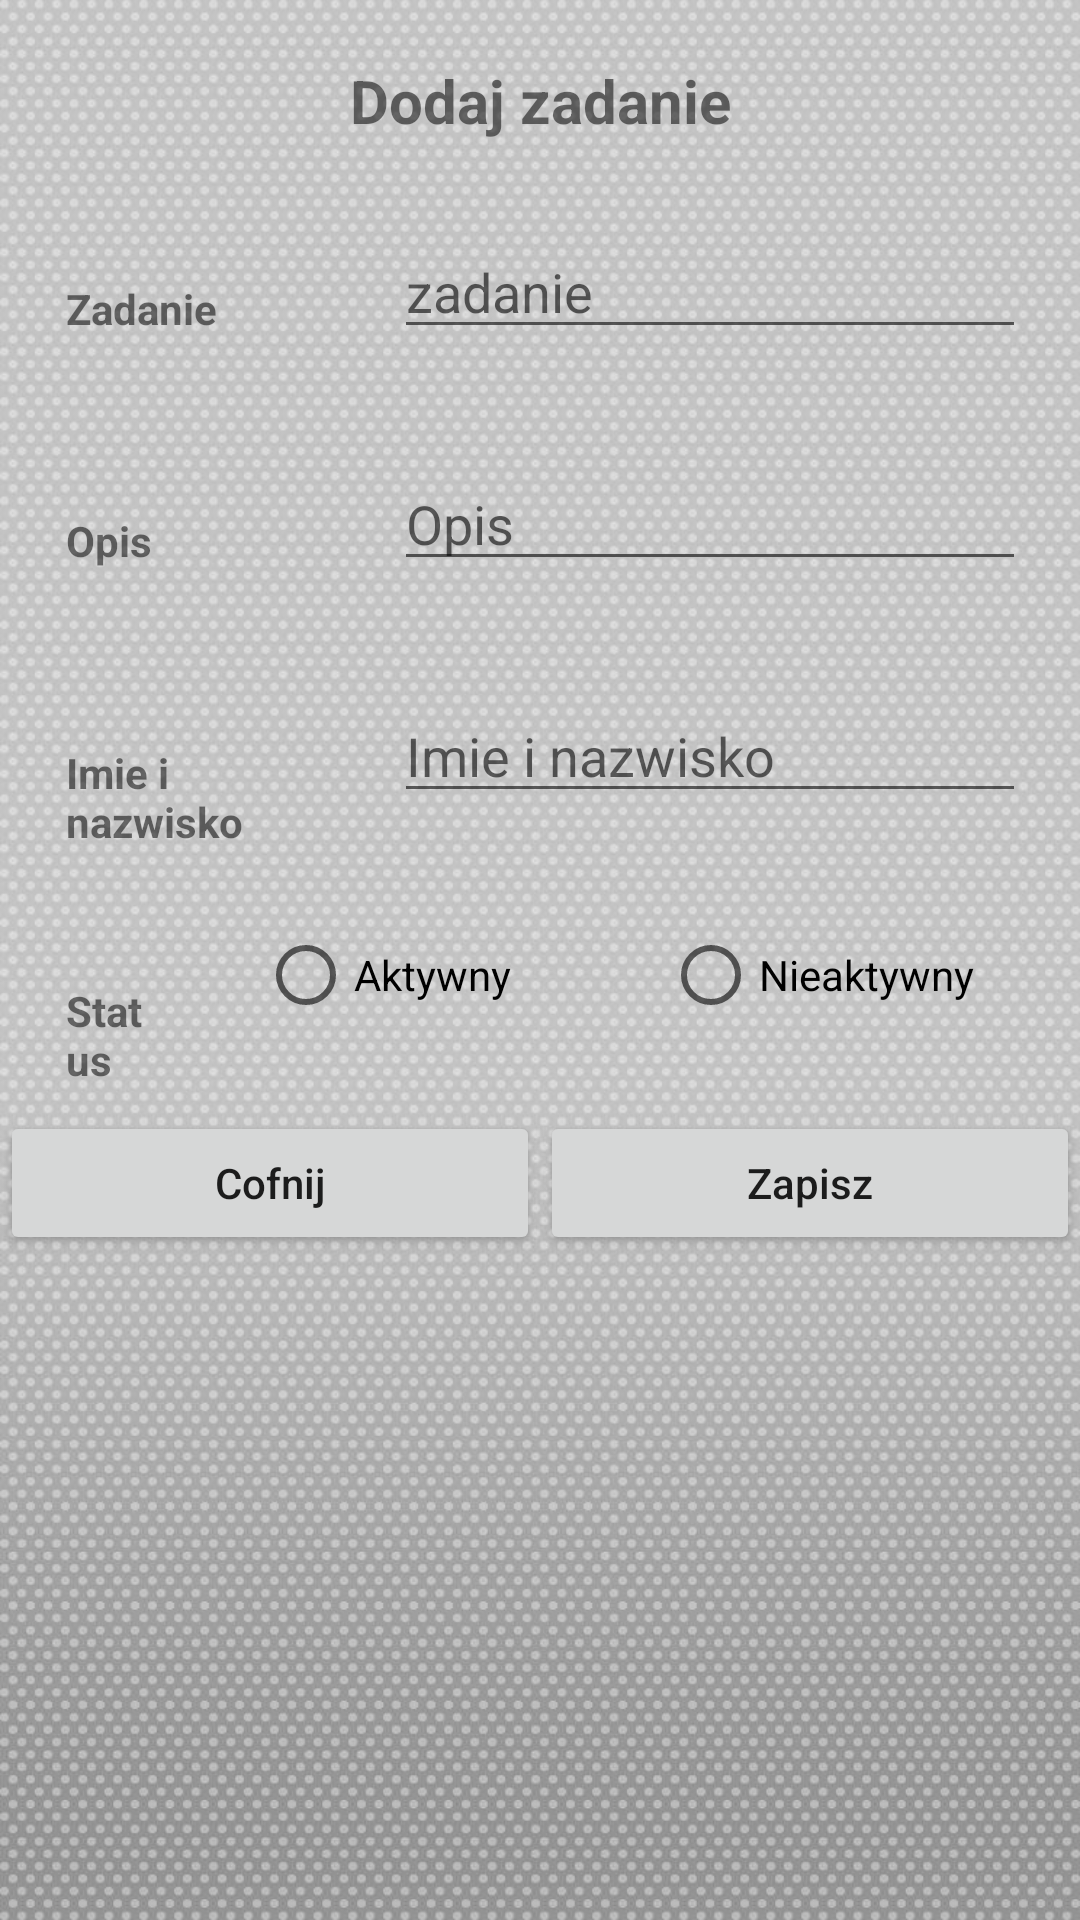

Android layout source for this screen:
<!-- AndroidManifest.xml: application theme Theme.Majchrzak_app -->
<!-- res/layout/new_task.xml -->
<?xml version="1.0" encoding="utf-8"?>
<LinearLayout
    xmlns:android="http://schemas.android.com/apk/res/android"
    android:layout_width="match_parent"
    android:background="@drawable/bckg"
    android:orientation="vertical"
    android:layout_height="match_parent">

    <TextView
        android:layout_width="match_parent"
        android:layout_height="wrap_content"
        android:layout_marginTop="10dp"
        android:text="Dodaj zadanie"
        android:gravity="center"
        android:padding="10dp"
        android:textStyle="bold"
        android:textSize="20sp" />
    <LinearLayout
        android:layout_width="match_parent"
        android:layout_height="wrap_content"
        android:layout_margin="10dp"
        android:orientation="horizontal">

        <RelativeLayout
            android:layout_width="0dp"
            android:layout_height="wrap_content"
            android:layout_weight="2">

            <TextView
                android:layout_width="match_parent"
                android:layout_height="wrap_content"
                android:text="Zadanie"
                android:textStyle="bold"
                android:layout_margin="12dp" />
        </RelativeLayout>

        <RelativeLayout
            android:layout_width="0dp"
            android:layout_height="wrap_content"
            android:layout_weight="4">

            <EditText
                android:id="@+id/zadanie"
                android:layout_width="match_parent"
                android:hint="zadanie"
                android:layout_height="wrap_content"
                android:layout_margin="8dp" />
        </RelativeLayout>

    </LinearLayout>

    <LinearLayout
        android:layout_width="match_parent"
        android:orientation="vertical"
        android:layout_height="match_parent">

        <LinearLayout
            android:layout_width="match_parent"
            android:layout_height="wrap_content"
            android:layout_margin="10dp"
            android:orientation="horizontal">

            <RelativeLayout
                android:layout_width="0dp"
                android:layout_height="wrap_content"
                android:layout_weight="2">

                <TextView
                    android:layout_width="match_parent"
                    android:layout_height="wrap_content"
                    android:text="Opis"
                    android:textStyle="bold"
                    android:layout_margin="12dp" />
            </RelativeLayout>

            <RelativeLayout
                android:layout_width="0dp"
                android:layout_height="wrap_content"
                android:layout_weight="4">

                <EditText
                    android:id="@+id/opis"
                    android:layout_width="match_parent"
                    android:hint="Opis"
                    android:layout_height="wrap_content"
                    android:layout_margin="8dp" />
            </RelativeLayout>

        </LinearLayout>

        <LinearLayout
            android:layout_width="match_parent"
            android:layout_height="wrap_content"
            android:layout_margin="10dp"
            android:orientation="horizontal">

            <RelativeLayout
                android:layout_width="0dp"
                android:layout_height="wrap_content"
                android:layout_weight="2">

                <TextView
                    android:layout_width="match_parent"
                    android:layout_height="wrap_content"
                    android:text="Imie i nazwisko"
                    android:textStyle="bold"
                    android:layout_margin="12dp" />
            </RelativeLayout>

            <RelativeLayout
                android:layout_width="0dp"
                android:layout_height="wrap_content"
                android:layout_weight="4">

                <EditText
                    android:id="@+id/nazwisko"
                    android:layout_width="match_parent"
                    android:hint="Imie i nazwisko"
                    android:layout_height="wrap_content"
                    android:layout_margin="8dp" />
            </RelativeLayout>

        </LinearLayout>

        <LinearLayout
            android:layout_width="match_parent"
            android:orientation="vertical"
            android:layout_height="match_parent">

            <LinearLayout
                android:layout_width="match_parent"
                android:layout_height="wrap_content"
                android:layout_margin="10dp"
                android:orientation="horizontal">

                <RelativeLayout
                    android:layout_width="0dp"
                    android:layout_height="wrap_content"
                    android:layout_weight="2">

                    <TextView
                        android:layout_width="match_parent"
                        android:layout_height="wrap_content"
                        android:text="Status"
                        android:textStyle="bold"
                        android:layout_margin="12dp" />
                </RelativeLayout>

                <RelativeLayout
                    android:layout_width="0dp"
                    android:layout_height="wrap_content"
                    android:layout_weight="1"/>

                <RadioButton
                    android:id="@+id/statusradio"
                    android:layout_width="wrap_content"
                    android:layout_height="wrap_content"
                    android:layout_weight="1"
                    android:checked="false"
                    android:onClick="onRadioButtonClicked"
                    android:text="Aktywny" />

                <RelativeLayout
                    android:layout_width="0dp"
                    android:layout_height="wrap_content"
                    android:layout_weight="1"/>

                <RadioButton
                    android:id="@+id/statusradionieakty"
                    android:layout_width="wrap_content"
                    android:layout_height="wrap_content"
                    android:layout_weight="1"
                    android:checked="false"
                    android:onClick="onRadioButtonClicked"
                    android:text="Nieaktywny" />
            </LinearLayout>


        <LinearLayout
            android:layout_width="match_parent"
            android:layout_height="wrap_content"
            android:orientation="horizontal">

            <RelativeLayout
                android:layout_width="0dp"
                android:layout_height="wrap_content"
                android:layout_weight="2">

                <Button
                    android:id="@+id/cancelbtn"
                    android:text="Cofnij"
                    android:textAllCaps="false"
                    android:layout_width="match_parent"
                    android:layout_height="wrap_content"/>
            </RelativeLayout>

            <RelativeLayout
                android:layout_width="0dp"
                android:layout_height="wrap_content"
                android:layout_weight="2">

                <Button
                    android:id="@+id/savebtn"
                    android:text="Zapisz"
                    android:textAllCaps="false"
                    android:layout_width="match_parent"
                    android:layout_height="wrap_content"/>

            </RelativeLayout>

        </LinearLayout>
    </LinearLayout>
    </LinearLayout>
</LinearLayout>
<!-- resources referenced by this layout -->
<resources>
  <!-- drawable bckg: jpg bitmap (drawable, 177410 bytes) -->
  <style name="Theme.Majchrzak_app" parent="Theme.MaterialComponents.DayNight.DarkActionBar">
          
          <item name="colorPrimary">@color/purple_500</item>
          <item name="colorPrimaryVariant">@color/purple_700</item>
          <item name="colorOnPrimary">@color/white</item>
          
          <item name="colorSecondary">@color/teal_200</item>
          <item name="colorSecondaryVariant">@color/teal_700</item>
          <item name="colorOnSecondary">@color/black</item>
          
          <item name="android:statusBarColor" tools:targetApi="l">?attr/colorPrimaryVariant</item>
          
      </style>
  <!-- not gathered from this repository: default colours our renderer supplied (Android Studio template values) -->
  <color name="purple_500">#FF6200EE</color>
  <color name="purple_700">#FF3700B3</color>
  <color name="teal_200">#FF03DAC5</color>
  <color name="teal_700">#FF018786</color>
  <color name="black">#FF000000</color>
  <color name="white">#FFFFFFFF</color>
</resources>
